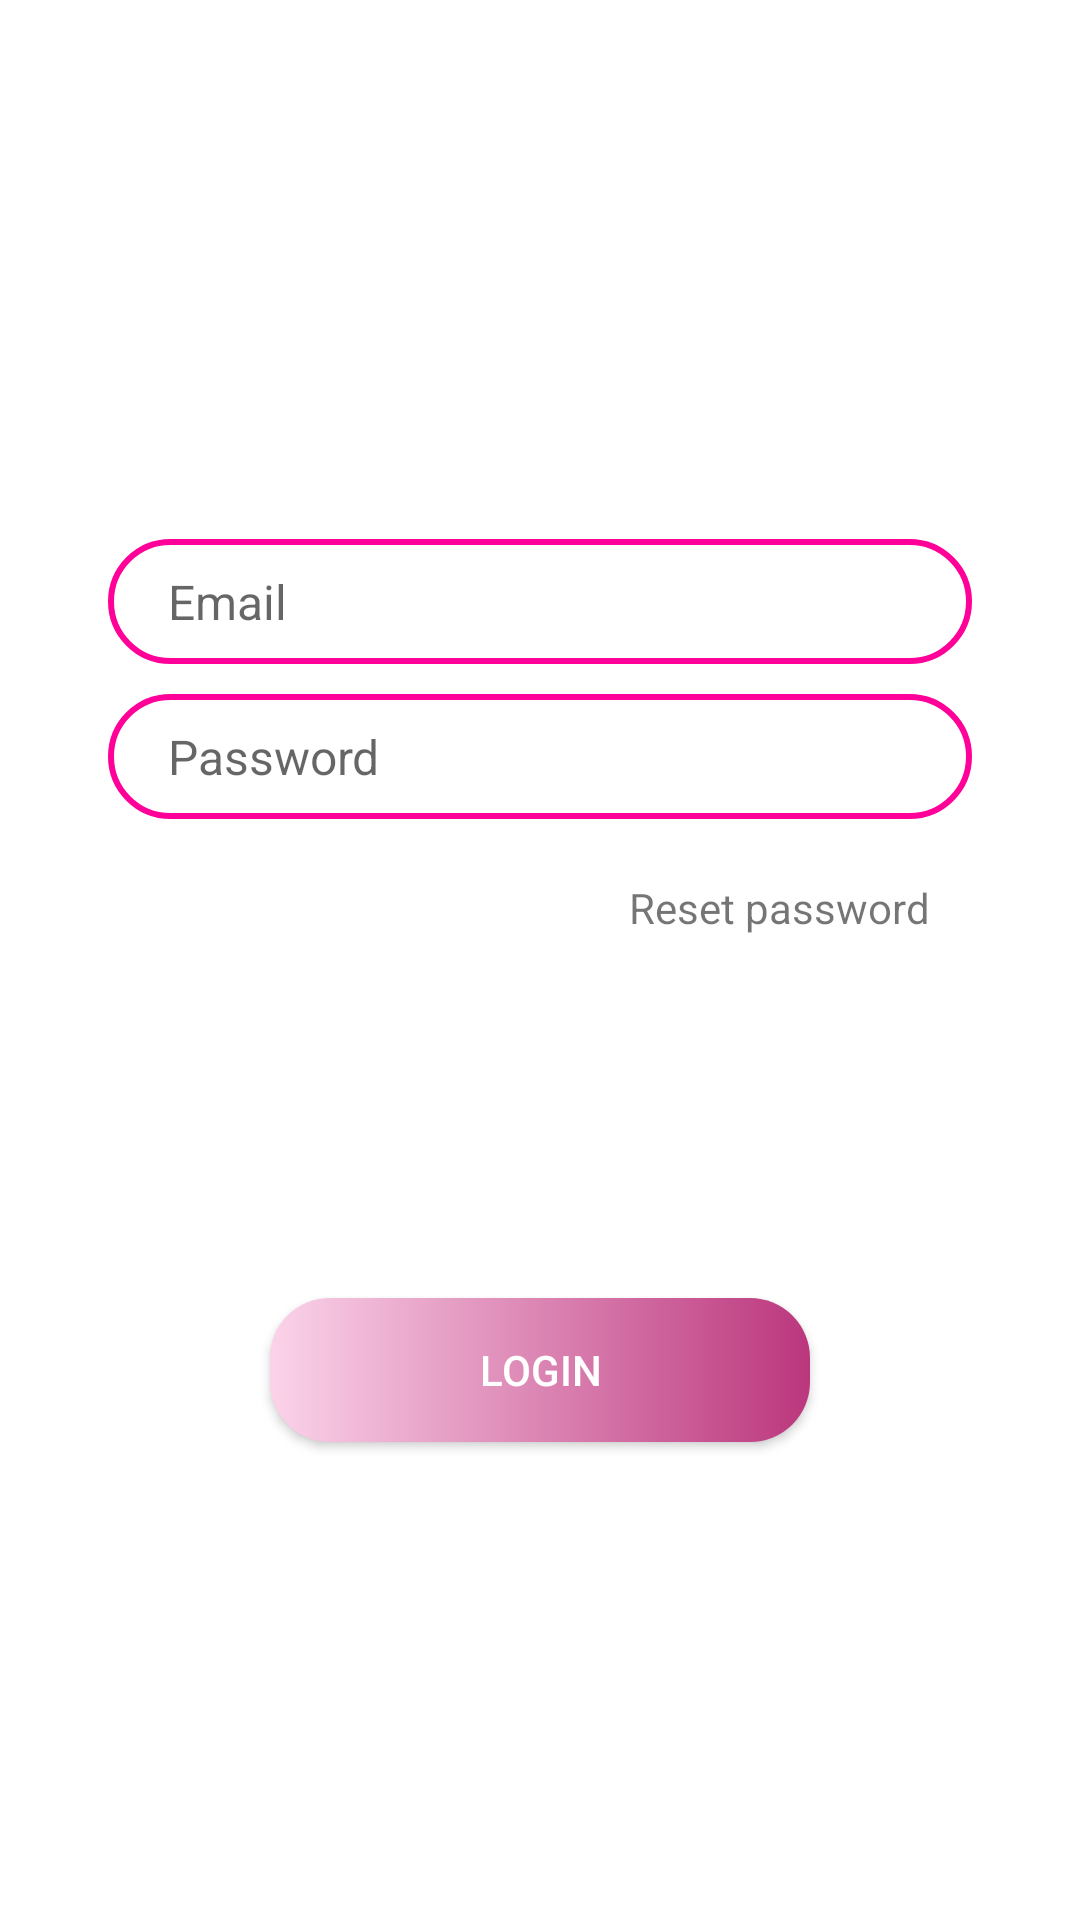

The Android layout XML behind this screen, and the referenced resources:
<!-- AndroidManifest.xml: application theme Theme.User_management_demo -->
<!-- res/layout/email_login_fragment.xml -->
<?xml version="1.0" encoding="utf-8"?>
<androidx.constraintlayout.widget.ConstraintLayout xmlns:android="http://schemas.android.com/apk/res/android"
    xmlns:app="http://schemas.android.com/apk/res-auto"
    android:layout_width="match_parent"
    android:layout_height="match_parent">

    <EditText
        android:id="@+id/email"
        android:layout_width="0dp"
        android:layout_height="wrap_content"
        app:layout_constraintWidth_percent=".8"
        app:layout_constraintVertical_bias=".3"
        app:layout_constraintHorizontal_bias=".5"
        android:hint="Email"
        android:textSize="16dp"
        android:paddingLeft="20dp"
        android:paddingTop="10dp"
        android:paddingBottom="10dp"
        app:layout_constraintBottom_toBottomOf="parent"
        app:layout_constraintEnd_toEndOf="parent"
        app:layout_constraintStart_toStartOf="parent"
        app:layout_constraintTop_toTopOf="parent"
        android:background="@drawable/edit_text_bg"/>
    <EditText
        android:id="@+id/pass"
        android:layout_width="0dp"
        android:layout_height="wrap_content"
        app:layout_constraintWidth_percent=".8"
        app:layout_constraintVertical_bias="0"
        app:layout_constraintHorizontal_bias=".5"
        android:hint="Password"
        android:textSize="16dp"
        android:paddingLeft="20dp"
        android:paddingTop="10dp"
        android:paddingBottom="10dp"
        android:layout_marginTop="10dp"
        app:layout_constraintBottom_toBottomOf="parent"
        app:layout_constraintEnd_toEndOf="parent"
        app:layout_constraintStart_toStartOf="parent"
        app:layout_constraintTop_toBottomOf="@+id/email"
        android:background="@drawable/edit_text_bg"/>

    <TextView
        android:id="@+id/reset_pass"
        android:layout_width="wrap_content"
        android:layout_height="wrap_content"
        android:text="Reset password"
        android:layout_marginTop="20dp"
        android:layout_marginRight="50dp"
        app:layout_constraintEnd_toEndOf="parent"
        app:layout_constraintTop_toBottomOf="@+id/pass" />
    <androidx.appcompat.widget.AppCompatButton
        android:id="@+id/email_login_btn"
        android:layout_width="0dp"
        android:layout_height="wrap_content"
        android:background="@drawable/button_bg"
        app:layout_constraintBottom_toBottomOf="parent"
        app:layout_constraintEnd_toEndOf="parent"
        app:layout_constraintStart_toStartOf="parent"
        app:layout_constraintTop_toBottomOf="@+id/pass"
        app:layout_constraintWidth_percent=".5"
        android:text="Login"
        android:textColor="@color/white"/>


</androidx.constraintlayout.widget.ConstraintLayout>
<!-- resources referenced by this layout -->
<resources>
  <color name="white">#FFFFFFFF</color>
  <!-- drawable button_bg (drawable) -->
  <?xml version="1.0" encoding="utf-8"?>
  <shape xmlns:android="http://schemas.android.com/apk/res/android">
      <corners android:radius="20dp"/>
      <gradient
          android:startColor="#fbd3e9"
          android:endColor="#bb377d"
          android:angle="0"/>
          />
  </shape>
  <!-- drawable edit_text_bg (drawable) -->
  <?xml version="1.0" encoding="utf-8"?>
  <shape xmlns:android="http://schemas.android.com/apk/res/android">
      <corners android:radius="20dp"/>
      <stroke
          android:width="2dp"
          android:color="#ff0099"
          />
  </shape>
  <style name="Theme.User_management_demo" parent="Theme.MaterialComponents.DayNight.NoActionBar">
          
          <item name="colorPrimary">@color/purple_500</item>
          <item name="colorPrimaryVariant">@color/purple_700</item>
          <item name="colorOnPrimary">@color/white</item>
          
          <item name="colorSecondary">@color/teal_200</item>
          <item name="colorSecondaryVariant">@color/teal_700</item>
          <item name="colorOnSecondary">@color/black</item>
          
          <item name="android:statusBarColor" tools:targetApi="l">?attr/colorPrimaryVariant</item>
          
      </style>
  <color name="purple_500">#FF6200EE</color>
  <color name="purple_700">#FF3700B3</color>
  <color name="teal_200">#FF03DAC5</color>
  <color name="teal_700">#FF018786</color>
  <color name="black">#FF000000</color>
</resources>
